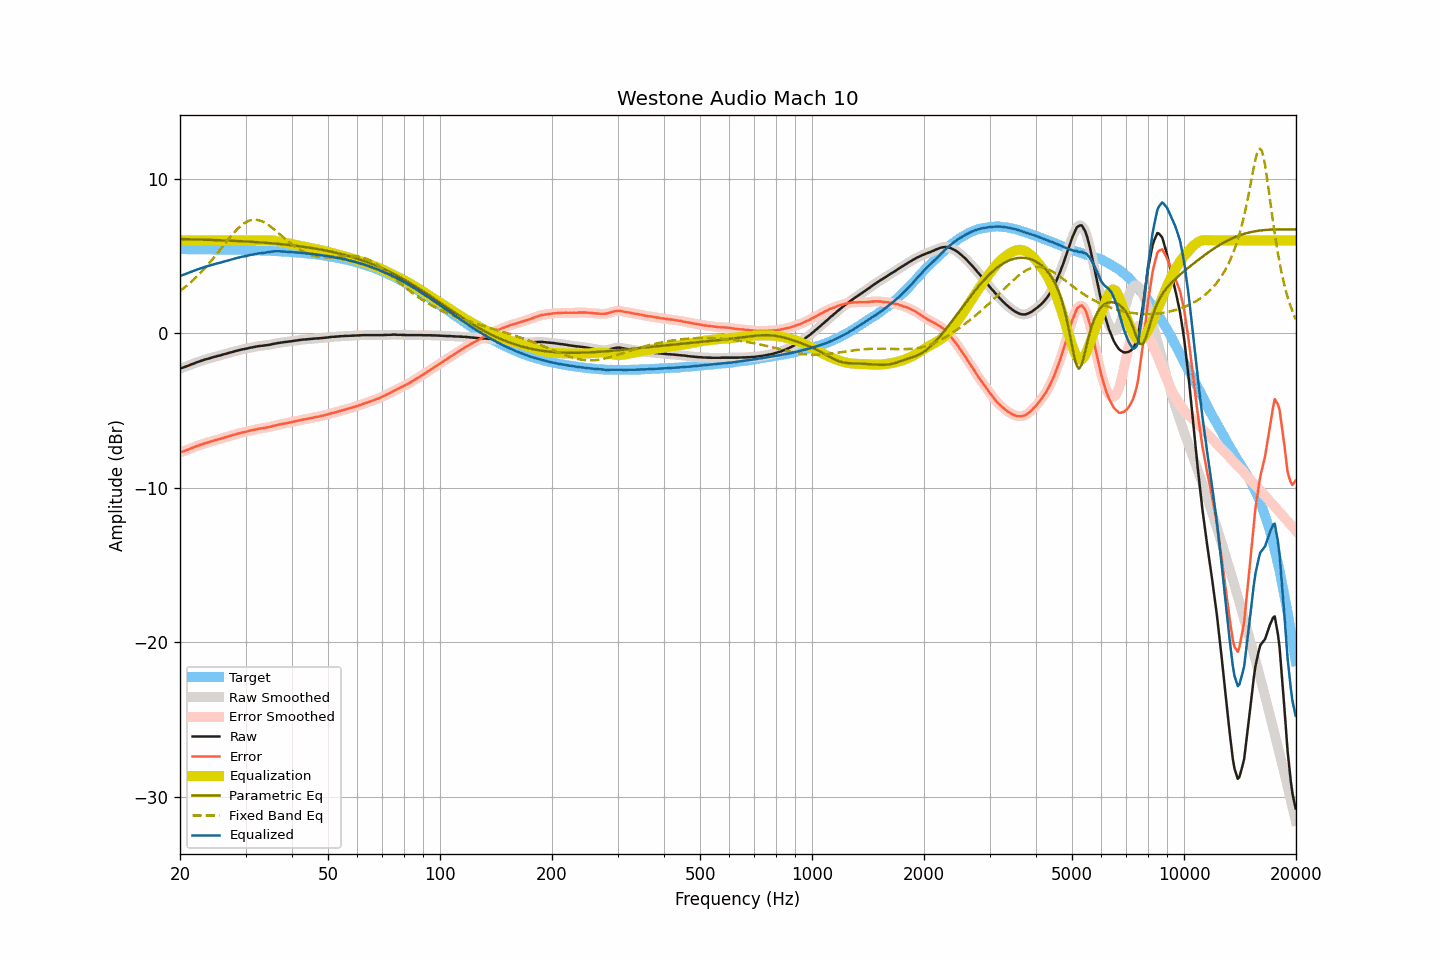

Source data for this figure (header and first rows):
frequency, raw, smoothed, error, error_smoothed, equalization, parametric_eq, fixed_band_eq, equalized_raw, equalized_smoothed, target
20.00, -2.30, -2.30, -7.73, -7.73, 6.00, 6.09, 2.72, 3.70, 3.70, 5.43
20.20, -2.26, -2.27, -7.69, -7.69, 6.00, 6.08, 2.80, 3.74, 3.73, 5.43
20.40, -2.23, -2.23, -7.66, -7.66, 6.00, 6.08, 2.88, 3.77, 3.77, 5.43
20.61, -2.19, -2.19, -7.62, -7.62, 6.00, 6.08, 2.96, 3.81, 3.81, 5.43
20.81, -2.15, -2.15, -7.58, -7.58, 6.00, 6.08, 3.05, 3.85, 3.85, 5.43
21.02, -2.11, -2.11, -7.54, -7.54, 6.00, 6.07, 3.13, 3.89, 3.89, 5.43
21.23, -2.07, -2.07, -7.50, -7.50, 6.00, 6.07, 3.22, 3.93, 3.93, 5.43
21.44, -2.03, -2.03, -7.46, -7.46, 6.00, 6.07, 3.32, 3.97, 3.97, 5.42
21.66, -1.99, -1.99, -7.42, -7.42, 6.00, 6.06, 3.41, 4.01, 4.01, 5.42
21.87, -1.95, -1.95, -7.37, -7.37, 6.00, 6.06, 3.51, 4.05, 4.05, 5.42
22.09, -1.91, -1.91, -7.33, -7.33, 6.00, 6.06, 3.61, 4.09, 4.09, 5.42
22.31, -1.87, -1.87, -7.29, -7.30, 6.00, 6.06, 3.71, 4.13, 4.13, 5.42
22.54, -1.84, -1.84, -7.26, -7.26, 6.00, 6.05, 3.81, 4.16, 4.16, 5.42
22.76, -1.80, -1.80, -7.22, -7.22, 6.00, 6.05, 3.92, 4.20, 4.20, 5.42
22.99, -1.77, -1.77, -7.19, -7.19, 6.00, 6.05, 4.03, 4.23, 4.23, 5.42
23.22, -1.73, -1.73, -7.15, -7.15, 6.00, 6.04, 4.15, 4.27, 4.27, 5.42
23.45, -1.70, -1.70, -7.12, -7.12, 6.00, 6.04, 4.26, 4.30, 4.30, 5.42
23.69, -1.67, -1.67, -7.09, -7.09, 6.00, 6.04, 4.38, 4.33, 4.33, 5.42
23.92, -1.64, -1.64, -7.06, -7.06, 6.00, 6.03, 4.50, 4.36, 4.36, 5.41
24.16, -1.61, -1.61, -7.03, -7.03, 6.00, 6.03, 4.63, 4.39, 4.39, 5.41
24.40, -1.58, -1.58, -6.99, -6.99, 6.00, 6.03, 4.75, 4.42, 4.42, 5.41
24.65, -1.55, -1.55, -6.96, -6.96, 6.00, 6.02, 4.88, 4.45, 4.45, 5.41
24.89, -1.52, -1.52, -6.93, -6.93, 6.00, 6.02, 5.01, 4.48, 4.48, 5.41
25.14, -1.49, -1.50, -6.90, -6.90, 6.00, 6.02, 5.14, 4.51, 4.50, 5.41
25.39, -1.47, -1.47, -6.88, -6.88, 6.00, 6.01, 5.27, 4.53, 4.53, 5.41
25.65, -1.44, -1.44, -6.85, -6.85, 6.00, 6.01, 5.40, 4.56, 4.56, 5.41
25.91, -1.41, -1.41, -6.82, -6.82, 6.00, 6.00, 5.53, 4.59, 4.59, 5.40
26.16, -1.38, -1.38, -6.78, -6.78, 6.00, 6.00, 5.67, 4.62, 4.62, 5.40
26.43, -1.35, -1.35, -6.75, -6.75, 6.00, 5.99, 5.80, 4.65, 4.65, 5.40
26.69, -1.32, -1.32, -6.72, -6.72, 6.00, 5.99, 5.93, 4.68, 4.68, 5.40
26.96, -1.29, -1.29, -6.69, -6.69, 6.00, 5.99, 6.06, 4.71, 4.71, 5.40
27.23, -1.26, -1.26, -6.66, -6.66, 6.00, 5.98, 6.19, 4.74, 4.74, 5.40
27.50, -1.23, -1.23, -6.63, -6.63, 6.00, 5.98, 6.31, 4.77, 4.77, 5.39
27.77, -1.20, -1.21, -6.59, -6.60, 6.00, 5.97, 6.43, 4.80, 4.79, 5.39
28.05, -1.18, -1.18, -6.57, -6.57, 6.00, 5.97, 6.55, 4.82, 4.82, 5.39
28.33, -1.15, -1.15, -6.54, -6.54, 6.00, 5.96, 6.66, 4.85, 4.85, 5.39
28.62, -1.12, -1.13, -6.51, -6.51, 6.00, 5.96, 6.77, 4.88, 4.87, 5.39
28.90, -1.10, -1.10, -6.49, -6.48, 6.00, 5.95, 6.86, 4.90, 4.90, 5.38
29.19, -1.07, -1.07, -6.45, -6.46, 6.00, 5.94, 6.95, 4.93, 4.93, 5.38
29.48, -1.05, -1.05, -6.43, -6.43, 6.00, 5.94, 7.03, 4.95, 4.95, 5.38
29.78, -1.03, -1.03, -6.41, -6.41, 6.00, 5.93, 7.11, 4.97, 4.97, 5.38
30.08, -1.01, -1.01, -6.39, -6.39, 6.00, 5.93, 7.17, 4.99, 4.99, 5.37
30.38, -0.99, -0.99, -6.36, -6.36, 6.00, 5.92, 7.23, 5.01, 5.01, 5.37
30.68, -0.96, -0.97, -6.33, -6.33, 6.00, 5.92, 7.27, 5.04, 5.03, 5.37
30.99, -0.94, -0.94, -6.31, -6.31, 6.00, 5.91, 7.31, 5.06, 5.06, 5.36
31.30, -0.92, -0.92, -6.28, -6.28, 6.00, 5.90, 7.32, 5.08, 5.08, 5.36
31.61, -0.90, -0.90, -6.26, -6.26, 6.00, 5.90, 7.34, 5.10, 5.10, 5.36
31.93, -0.88, -0.88, -6.24, -6.24, 6.00, 5.89, 7.33, 5.12, 5.12, 5.36
32.24, -0.86, -0.86, -6.21, -6.21, 6.00, 5.88, 7.33, 5.14, 5.14, 5.35
32.57, -0.84, -0.85, -6.19, -6.19, 6.00, 5.87, 7.30, 5.16, 5.15, 5.35
32.89, -0.83, -0.83, -6.18, -6.18, 6.00, 5.87, 7.27, 5.17, 5.17, 5.34
33.22, -0.82, -0.82, -6.16, -6.16, 6.00, 5.86, 7.23, 5.18, 5.18, 5.34
33.55, -0.81, -0.81, -6.15, -6.15, 6.00, 5.85, 7.18, 5.19, 5.19, 5.34
33.89, -0.79, -0.80, -6.13, -6.13, 6.00, 5.84, 7.13, 5.21, 5.21, 5.33
34.23, -0.78, -0.78, -6.11, -6.11, 6.00, 5.84, 7.06, 5.22, 5.22, 5.33
34.57, -0.77, -0.77, -6.10, -6.09, 6.00, 5.83, 6.99, 5.23, 5.24, 5.32
34.92, -0.75, -0.75, -6.07, -6.07, 6.00, 5.82, 6.92, 5.25, 5.25, 5.32
35.27, -0.72, -0.73, -6.04, -6.04, 6.00, 5.81, 6.84, 5.27, 5.27, 5.31
35.62, -0.70, -0.70, -6.01, -6.01, 5.99, 5.80, 6.76, 5.28, 5.28, 5.31
35.97, -0.68, -0.68, -5.99, -5.99, 5.98, 5.79, 6.67, 5.29, 5.30, 5.30
... 635 more rows
